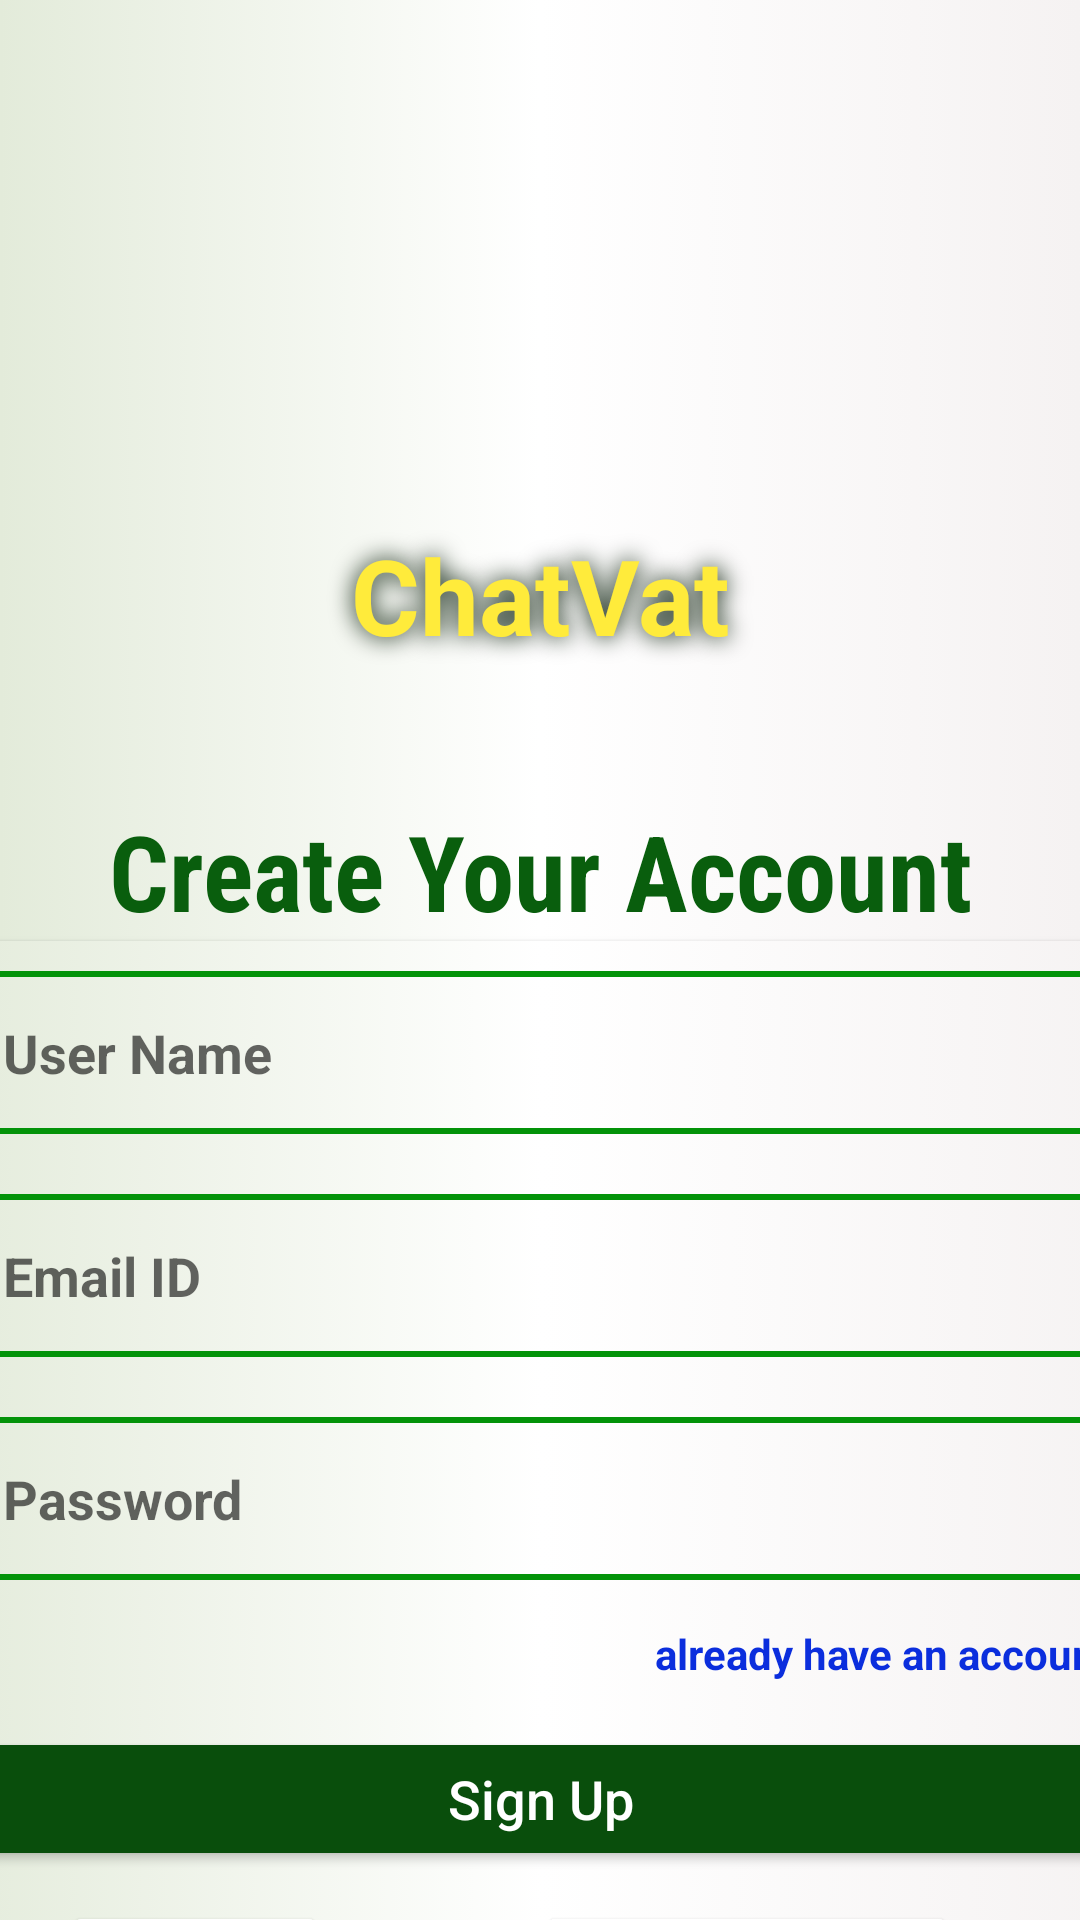

Write the Android layout XML for this screen, with the resource values it uses.
<!-- AndroidManifest.xml: application theme Theme.NewChatChat -->
<!-- res/layout/activity_main.xml -->
<?xml version="1.0" encoding="utf-8"?>
<androidx.constraintlayout.widget.ConstraintLayout xmlns:android="http://schemas.android.com/apk/res/android"
    xmlns:app="http://schemas.android.com/apk/res-auto"
    xmlns:tools="http://schemas.android.com/tools"
    android:layout_width="match_parent"
    android:layout_height="match_parent"
    android:background="@drawable/backdesign"
    tools:context=".MainActivity">

    <ImageView
        android:id="@+id/imageView"
        android:layout_width="150dp"
        android:layout_height="150dp"
        android:layout_marginTop="25dp"
        android:src="@drawable/chatvat"
        app:layout_constraintEnd_toEndOf="parent"
        app:layout_constraintStart_toStartOf="parent"
        app:layout_constraintTop_toTopOf="parent" />

    <TextView
        android:id="@+id/textView3"
        android:layout_width="match_parent"
        android:layout_height="wrap_content"
        android:gravity="center_horizontal"
        android:shadowColor="#011702"
        android:shadowRadius="20"
        android:text="ChatVat"
        android:textColor="#FFEB3B"

        android:textSize="35sp"
        android:textStyle="bold"
        app:layout_constraintTop_toBottomOf="@+id/imageView"
        tools:layout_editor_absoluteX="20dp" />

    <TextView
        android:id="@+id/textView"
        android:layout_width="match_parent"
        android:layout_height="wrap_content"
        android:layout_marginTop="92dp"
        android:fontFamily="sans-serif-condensed"
        android:gravity="center_horizontal"
        android:shadowColor="@color/white"
        android:text="Create Your Account"
        android:textColor="#095E0D"
        android:textSize="35sp"
        android:textStyle="bold"
        app:layout_constraintTop_toBottomOf="@+id/imageView"
        tools:layout_editor_absoluteX="-16dp" />

    <androidx.cardview.widget.CardView
        android:layout_width="409dp"
        android:layout_height="wrap_content"

        android:layout_marginStart="16dp"
        android:layout_marginEnd="16dp"
        android:background="@drawable/backdesign"
        app:layout_constraintEnd_toEndOf="parent"
        app:layout_constraintStart_toStartOf="parent"
        app:layout_constraintTop_toBottomOf="@+id/textView">

        <LinearLayout
            android:layout_width="match_parent"
            android:layout_height="match_parent"
            android:background="@drawable/backdesign"
            android:orientation="vertical">


            <EditText
                android:id="@+id/username"
                android:layout_width="match_parent"
                android:layout_height="wrap_content"
                android:layout_margin="10dp"
                android:background="@drawable/corner"
                android:ems="10"
                android:hint="User Name"
                android:inputType="textPersonName"
                android:padding="15dp"
                android:textColor="#075B0A"
                android:textStyle="bold" />


            <EditText
                android:id="@+id/email"
                android:layout_width="match_parent"
                android:layout_height="wrap_content"
                android:layout_margin="10dp"
                android:background="@drawable/corner"
                android:ems="10"
                android:hint="Email ID"
                android:inputType="textEmailAddress"
                android:padding="15dp"
                android:textColor="#044006"
                android:textStyle="bold" />

            <EditText
                android:id="@+id/password"
                android:layout_width="match_parent"
                android:layout_height="wrap_content"
                android:layout_margin="10dp"
                android:background="@drawable/corner"
                android:ems="10"
                android:hint="Password"
                android:inputType="textPassword"
                android:padding="15dp"
                android:textColor="#034006"

                android:textStyle="bold" />

            <TextView
                android:id="@+id/textView2"
                android:layout_width="match_parent"
                android:layout_height="wrap_content"
                android:layout_marginRight="10dp"
                android:padding="5dp"
                android:text="already have an account"
                android:textAlignment="textEnd"
                android:textColor="@color/Blue"
                android:textStyle="bold"
                android:onClick="gotoSignIn"
                />

            <Button
                android:id="@+id/signup"
                android:layout_width="match_parent"
                android:layout_height="wrap_content"
                android:layout_margin="10dp"
                android:backgroundTint="#094E0C"
                android:inputType="text"
                android:textColor="@color/white"
                android:text="Sign Up"
                android:textSize="18sp" />

            <LinearLayout
                android:layout_width="match_parent"
                android:layout_height="match_parent"
                android:orientation="horizontal">

                <Button
                    android:id="@+id/btgoogle"
                    android:layout_width="wrap_content"
                    android:layout_height="wrap_content"
                    android:layout_gravity="center_horizontal"
                    android:layout_marginLeft="45dp"
                    android:backgroundTint="@color/white"
                    android:drawableLeft="@drawable/googleg_standard_color_18"
                    android:text="Google"
                    android:textColor="#09540C"
                    android:textStyle="bold" />

                <Button
                    android:id="@+id/btfacebook"
                    android:layout_width="140dp"
                    android:layout_height="50dp"
                    android:layout_marginLeft="70dp"
                    android:backgroundTint="@color/white"
                    android:text="Facebook"
                    android:textColor="#07560A"
                    android:textStyle="bold"


                    />
            </LinearLayout>


        </LinearLayout>

    </androidx.cardview.widget.CardView>

</androidx.constraintlayout.widget.ConstraintLayout>
<!-- resources referenced by this layout -->
<resources>
  <color name="Blue">#0B2EDD</color>
  <color name="white">#FFFFFFFF</color>
  <!-- drawable backdesign (drawable) -->
  <?xml version="1.0" encoding="utf-8"?>
  <selector xmlns:android="http://schemas.android.com/apk/res/android">
  <item>
      <shape android:shape="rectangle">
          <gradient android:startColor="#E3EBDA"
              android:type="linear"
              android:centerColor="#FFFFFF"
              android:endColor="#F5F2F2"/>
      </shape>
  </item>
  </selector>
  <!-- drawable corner (drawable) -->
  <?xml version="1.0" encoding="utf-8"?>
  <selector xmlns:android="http://schemas.android.com/apk/res/android">
  <item>
      <shape android:shape="rectangle">
          <stroke android:width="2dp"
              android:color="#039309"/>
          <corners android:radius="10dp"/>
      </shape>
  </item>
  </selector>
  <style name="Theme.NewChatChat" parent="Theme.MaterialComponents.DayNight.DarkActionBar">
          
          <item name="colorPrimary">#4B4A48</item>
          <item name="colorPrimaryVariant">#1E1E1C</item>
          <item name="colorOnPrimary">@color/maroon</item>
          
          <item name="colorSecondary">@color/teal_200</item>
          <item name="colorSecondaryVariant">@color/teal_700</item>
          <item name="colorOnSecondary">@color/black</item>
          
          <item name="android:statusBarColor" tools:targetApi="21">?attr/colorPrimaryVariant</item>
          
      </style>
  <color name="maroon">#C91451</color>
  <color name="teal_200">#FF03DAC5</color>
  <color name="teal_700">#FF018786</color>
  <color name="black">#FF000000</color>
</resources>
